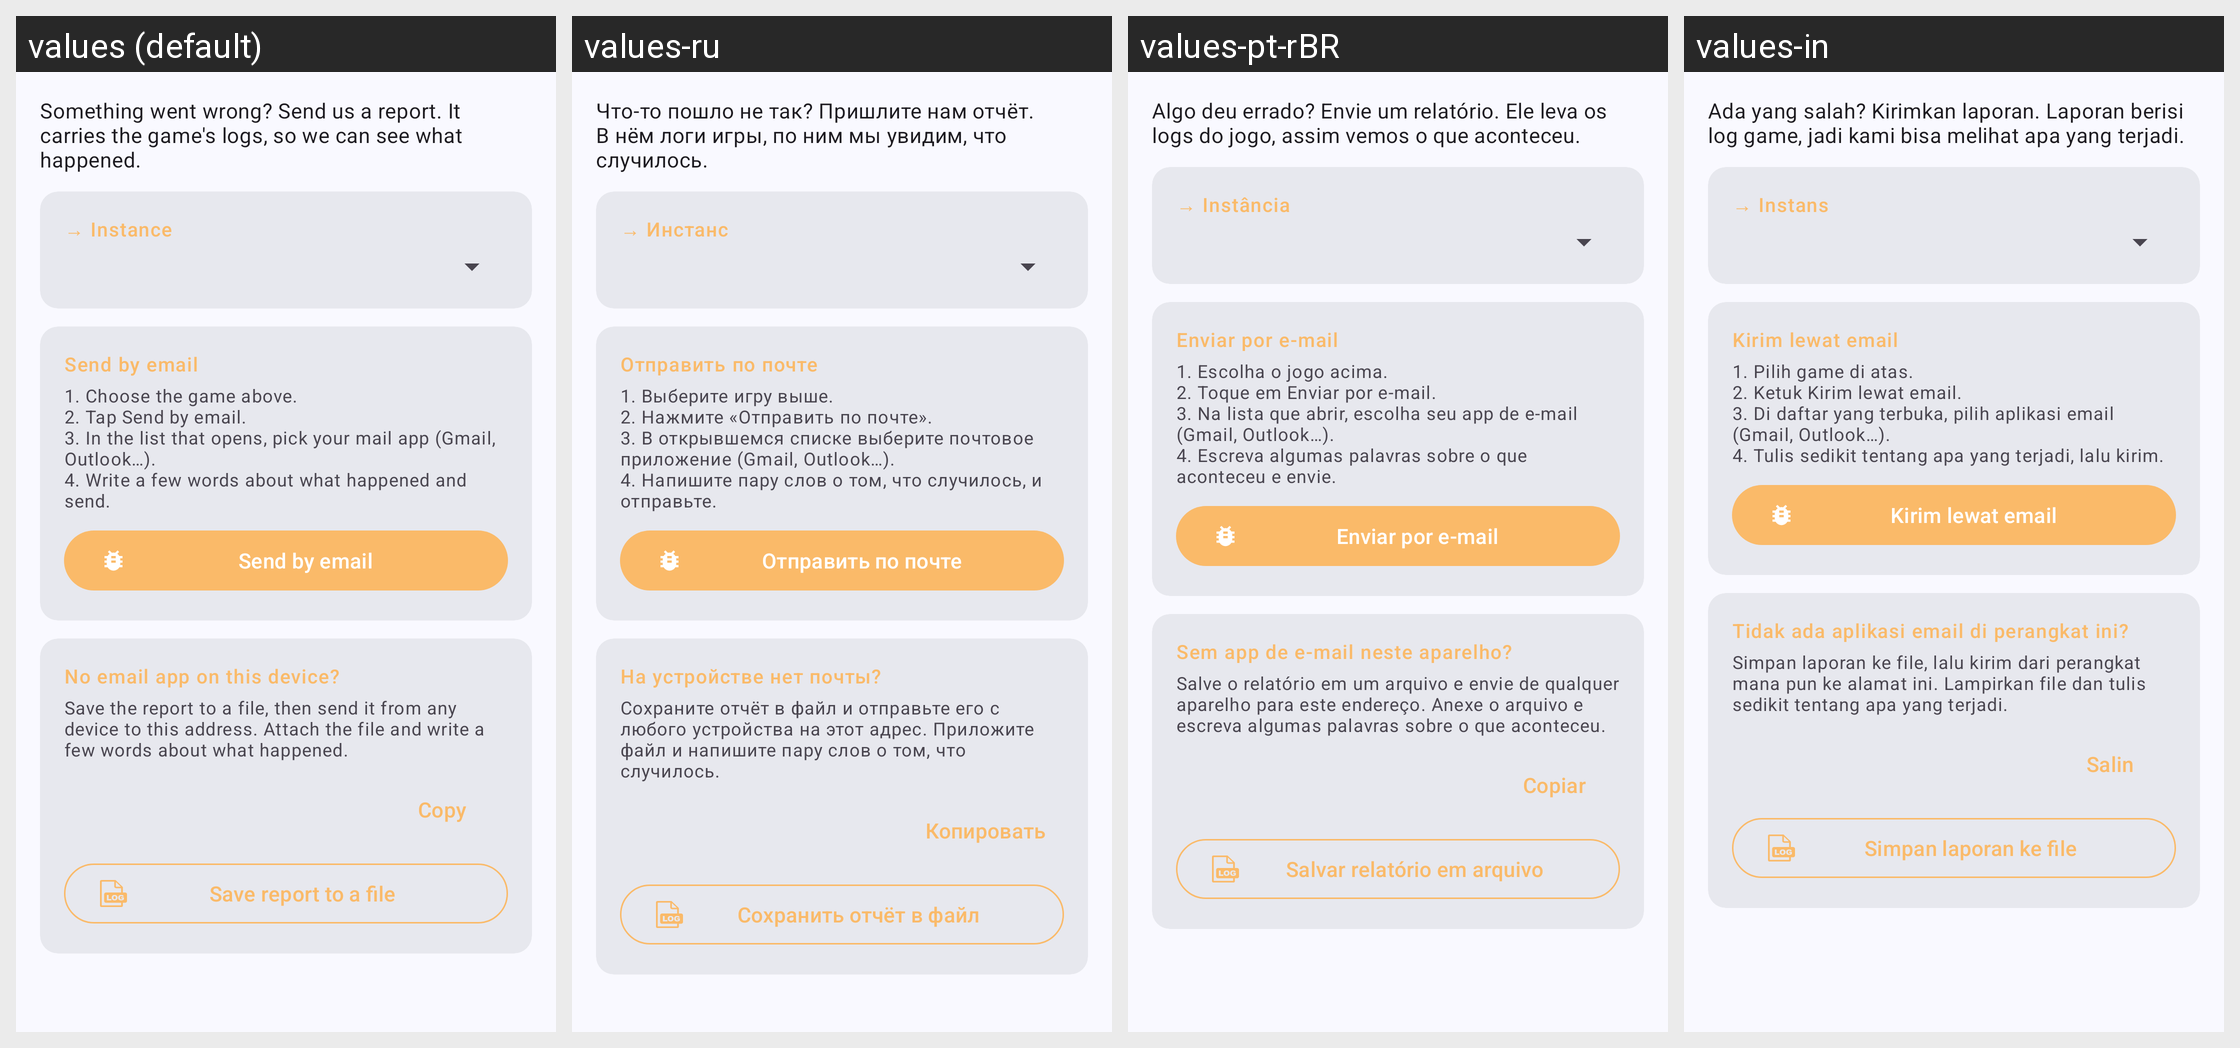

The same Android screen rendered under several of its app's locales, left to right. List the strings drawn on it with the default value and each locale's translation.
Android screen res/layout/fragment_bug_report.xml rendered under 4 locales, left to right: values (default), values-ru, values-pt-rBR, values-in. Device: Nexus 5 (rendered at 1080×1920; each locale shown at half size, 540×960, under a caption strip naming it); theme AppTheme.
Other locales in the repository, not shown: values-zh-rCN.
Strings drawn on this screen, with the default value and each locale's value (text and hints the layout hard-codes, and strings that could not be matched under every locale, appear in the picture but are not listed):

bug_report_intro
  values: Something went wrong? Send us a report. It carries the game's logs, so we can see what happened.
  values-ru: Что-то пошло не так? Пришлите нам отчёт. В нём логи игры, по ним мы увидим, что случилось.
  values-pt-rBR: Algo deu errado? Envie um relatório. Ele leva os logs do jogo, assim vemos o que aconteceu.
  values-in: Ada yang salah? Kirimkan laporan. Laporan berisi log game, jadi kami bisa melihat apa yang terjadi.

install_mod_group_instance
  values: → Instance
  values-ru: → Инстанс
  values-pt-rBR: → Instância
  values-in: → Instans

bug_report_group_email
  values: Send by email
  values-ru: Отправить по почте
  values-pt-rBR: Enviar por e-mail
  values-in: Kirim lewat email

bug_report_steps
  values: 1. Choose the game above.
      2. Tap Send by email.
      3. In the list that opens, pick your mail app (Gmail, Outlook…).
      4. Write a few words about what happened and send.
  values-ru: 1. Выберите игру выше.
      2. Нажмите «Отправить по почте».
      3. В открывшемся списке выберите почтовое приложение (Gmail, Outlook…).
      4. Напишите пару слов о том, что случилось, и отправьте.
  values-pt-rBR: 1. Escolha o jogo acima.
      2. Toque em Enviar por e-mail.
      3. Na lista que abrir, escolha seu app de e-mail (Gmail, Outlook…).
      4. Escreva algumas palavras sobre o que aconteceu e envie.
  values-in: 1. Pilih game di atas.
      2. Ketuk Kirim lewat email.
      3. Di daftar yang terbuka, pilih aplikasi email (Gmail, Outlook…).
      4. Tulis sedikit tentang apa yang terjadi, lalu kirim.

bug_report_send_email
  values: Send by email
  values-ru: Отправить по почте
  values-pt-rBR: Enviar por e-mail
  values-in: Kirim lewat email

bug_report_no_email_title
  values: No email app on this device?
  values-ru: На устройстве нет почты?
  values-pt-rBR: Sem app de e-mail neste aparelho?
  values-in: Tidak ada aplikasi email di perangkat ini?

bug_report_no_email_text
  values: Save the report to a file, then send it from any device to this address. Attach the file and write a few words about what happened.
  values-ru: Сохраните отчёт в файл и отправьте его с любого устройства на этот адрес. Приложите файл и напишите пару слов о том, что случилось.
  values-pt-rBR: Salve o relatório em um arquivo e envie de qualquer aparelho para este endereço. Anexe o arquivo e escreva algumas palavras sobre o que aconteceu.
  values-in: Simpan laporan ke file, lalu kirim dari perangkat mana pun ke alamat ini. Lampirkan file dan tulis sedikit tentang apa yang terjadi.

bug_report_copy
  values: Copy
  values-ru: Копировать
  values-pt-rBR: Copiar
  values-in: Salin

bug_report_save_file
  values: Save report to a file
  values-ru: Сохранить отчёт в файл
  values-pt-rBR: Salvar relatório em arquivo
  values-in: Simpan laporan ke file
